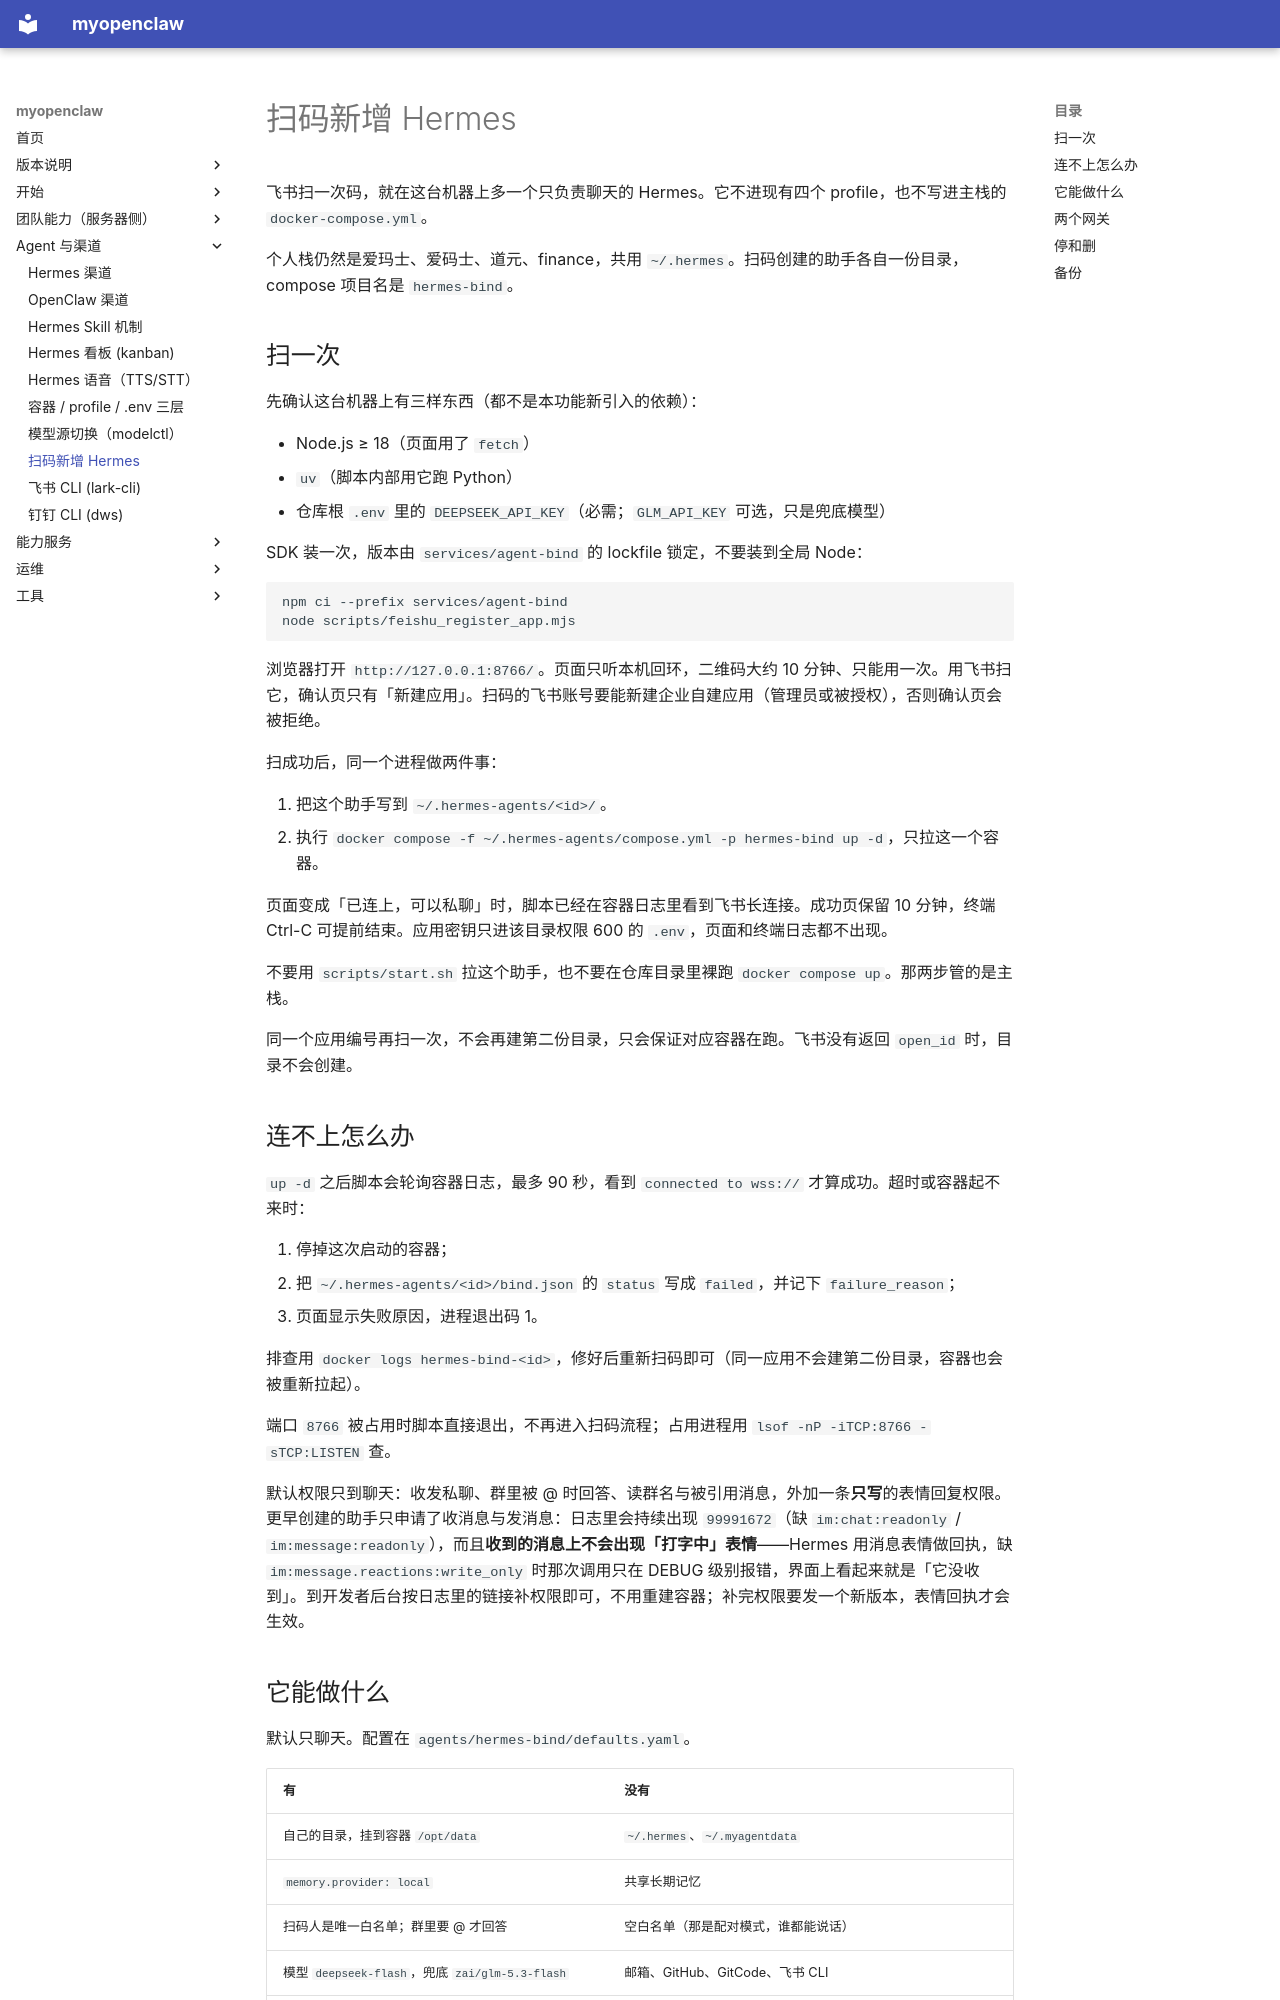

repository: OuyangWenyu/myopenclaw · page: hermes-bind/index.html · generator: mkdocs

# 扫码新增 Hermes

飞书扫一次码，就在这台机器上多一个只负责聊天的 Hermes。它不进现有四个 profile，也不写进主栈的 `docker-compose.yml`。

个人栈仍然是爱玛士、爱码士、道元、finance，共用 `~/.hermes`。扫码创建的助手各自一份目录，compose 项目名是 `hermes-bind`。

## 扫一次

先确认这台机器上有三样东西（都不是本功能新引入的依赖）：

- Node.js ≥ 18（页面用了 `fetch`）
- `uv`（脚本内部用它跑 Python）
- 仓库根 `.env` 里的 `DEEPSEEK_API_KEY`（必需；`GLM_API_KEY` 可选，只是兜底模型）

SDK 装一次，版本由 `services/agent-bind` 的 lockfile 锁定，不要装到全局 Node：

```bash
npm ci --prefix services/agent-bind
node scripts/feishu_register_app.mjs
```

浏览器打开 `http://127.0.0.1:8766/`。页面只听本机回环，二维码大约 10 分钟、只能用一次。用飞书扫它，确认页只有「新建应用」。扫码的飞书账号要能新建企业自建应用（管理员或被授权），否则确认页会被拒绝。

扫成功后，同一个进程做两件事：

1. 把这个助手写到 `~/.hermes-agents/<id>/`。
2. 执行 `docker compose -f ~/.hermes-agents/compose.yml -p hermes-bind up -d`，只拉这一个容器。

页面变成「已连上，可以私聊」时，脚本已经在容器日志里看到飞书长连接。成功页保留 10 分钟，终端 Ctrl-C 可提前结束。应用密钥只进该目录权限 600 的 `.env`，页面和终端日志都不出现。

不要用 `scripts/start.sh` 拉这个助手，也不要在仓库目录里裸跑 `docker compose up`。那两步管的是主栈。

同一个应用编号再扫一次，不会再建第二份目录，只会保证对应容器在跑。飞书没有返回 `open_id` 时，目录不会创建。

## 连不上怎么办

`up -d` 之后脚本会轮询容器日志，最多 90 秒，看到 `connected to wss://` 才算成功。超时或容器起不来时：

1. 停掉这次启动的容器；
2. 把 `~/.hermes-agents/<id>/bind.json` 的 `status` 写成 `failed`，并记下 `failure_reason`；
3. 页面显示失败原因，进程退出码 1。

排查用 `docker logs hermes-bind-<id>`，修好后重新扫码即可（同一应用不会建第二份目录，容器也会被重新拉起）。

端口 `8766` 被占用时脚本直接退出，不再进入扫码流程；占用进程用 `lsof -nP -iTCP:8766 -sTCP:LISTEN` 查。

默认权限只到聊天：收发私聊、群里被 @ 时回答、读群名与被引用消息，外加一条**只写**的表情回复权限。更早创建的助手只申请了收消息与发消息：日志里会持续出现 `99991672`（缺 `im:chat:readonly` / `im:message:readonly`），而且**收到的消息上不会出现「打字中」表情**——Hermes 用消息表情做回执，缺 `im:message.reactions:write_only` 时那次调用只在 DEBUG 级别报错，界面上看起来就是「它没收到」。到开发者后台按日志里的链接补权限即可，不用重建容器；补完权限要发一个新版本，表情回执才会生效。
